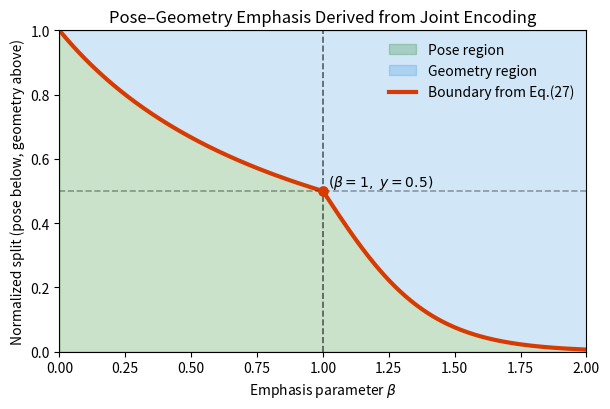

Source code (Python):
import numpy as np
import matplotlib.pyplot as plt

# Beta range
beta = np.linspace(0, 2, 500)

# Define geometry / pose weights from Eq.(joint_encode_emphasis)
geom_weight = np.ones_like(beta)
pose_weight = np.ones_like(beta)

# beta <= 1 : geometry magnitude shrinks, pose stays full
mask_low = beta <= 1.0
geom_weight[mask_low] = beta[mask_low]
pose_weight[mask_low] = 1.0

# beta > 1 : geometry full, pose rotation decays
mask_high = beta > 1.0
geom_weight[mask_high] = 1.0
pose_weight[mask_high] = np.exp(-5 * (beta[mask_high] - 1.0))

# Convert to normalized split position y in [0,1]
# y = fraction assigned to pose (lower region)
y = pose_weight / (pose_weight + geom_weight)

# Microsoft colors
pose_color = "#107C10"   # Microsoft Green
geom_color = "#0078D4"   # Microsoft Blue
line_color = "#D83B01"   # Microsoft Orange

plt.figure(figsize=(6.2, 4.2))

# Fill regions
plt.fill_between(beta, 0, y, color=pose_color, alpha=0.22, label="Pose region")
plt.fill_between(beta, y, 1, color=geom_color, alpha=0.18, label="Geometry region")

# plt.fill_between(beta, 0, y, color=pose_color, alpha=0.22)
# plt.fill_between(beta, y, 1, color=geom_color, alpha=0.18)

# Boundary curve
plt.plot(beta, y, color=line_color, linewidth=3.0, label="Boundary from Eq.(27)")
# plt.plot(beta, y, color=line_color, linewidth=3.0)

# Neutral point
plt.scatter([1.0], [0.5], color=line_color, s=45, zorder=5)
plt.axvline(1.0, linestyle="--", color="black", linewidth=1.2, alpha=0.6)
plt.axhline(0.5, linestyle="--", color="black", linewidth=1.2, alpha=0.35)

plt.text(1.02, 0.5, r"$(\beta=1,\ y=0.5)$", va="bottom")

plt.xlim(0, 2)
plt.ylim(0, 1)
plt.xlabel(r"Emphasis parameter $\beta$")
plt.ylabel("Normalized split (pose below, geometry above)")
plt.title("Pose–Geometry Emphasis Derived from Joint Encoding")

plt.legend(frameon=False, loc="upper right")
plt.tight_layout()
# plt.axis('off')
plt.savefig("beta_curve_plot.png", dpi=300)
